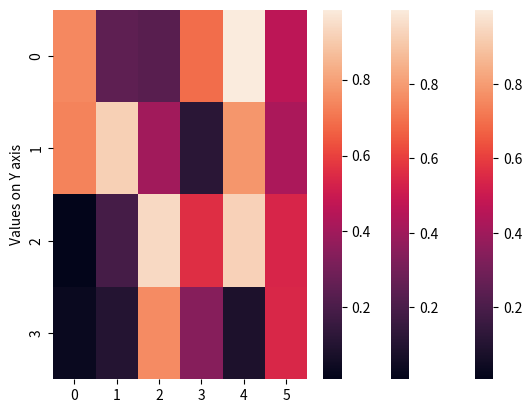

Write Python code to recreate this figure.

import numpy as np
 
import seaborn as sb
 
import matplotlib.pyplot as plt

data = np.random.rand(4, 6)

heat_map = sb.heatmap(data)

plt.show()

heat_map = sb.heatmap(data, xticklabels=False, yticklabels=False)

plt.xlabel("Values on X axis")

data = np.random.rand(4, 6)
heat_map = sb.heatmap(data)
plt.ylabel('Values on Y axis')